Photos from the image-classification dataset "resized_and_augmented_images" in the GitHub repository harrycallahan117/Diatomica. Its 25 classes are: Achnanthidium biasolettianum, Amphora pediculus, Cocconeis pseudolineata, Cymbella cantonatii, Cymbella excisa, Cymbella excisa var subcapitata, Diatoma mesodon, Diatoma moniliformis, Diploneis fontanella, Encyonema silesiacum, Encyonema ventricosum, Fragilaria recapitellata, Gomphonema drutelingense, Gomphonema olivaceum, Gomphonema pumilum var rigidum, Halamphora veneta, Humidophila perpusilla, Meridion circulare, Navicula cryptocephala, Navicula cryptotenella, Navicula trivialis, Pantocsekiella ocellata, Planothidium frequentissimum, Planothidium lanceolatum, Rhoicosphenia abbreviata.

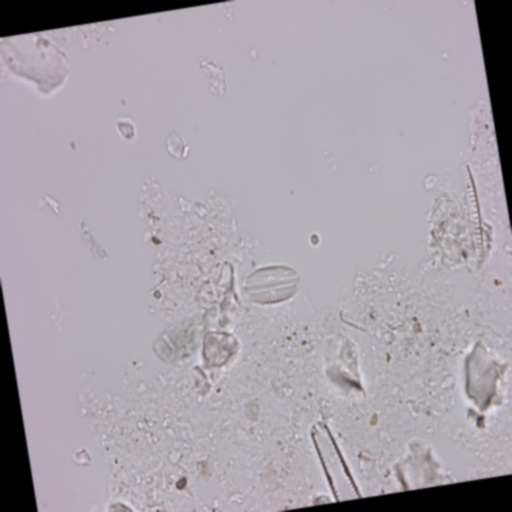
Label: Amphora pediculus

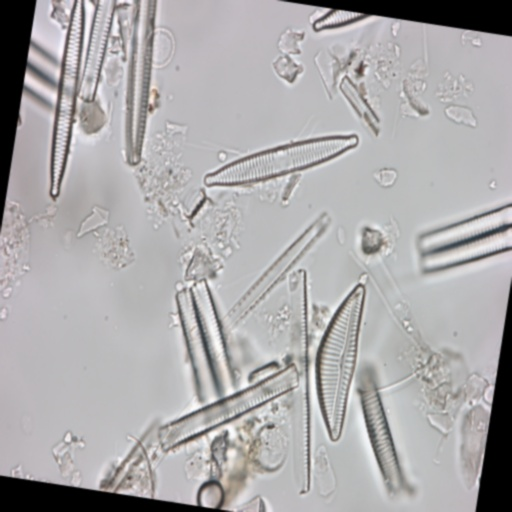
Label: Encyonema silesiacum

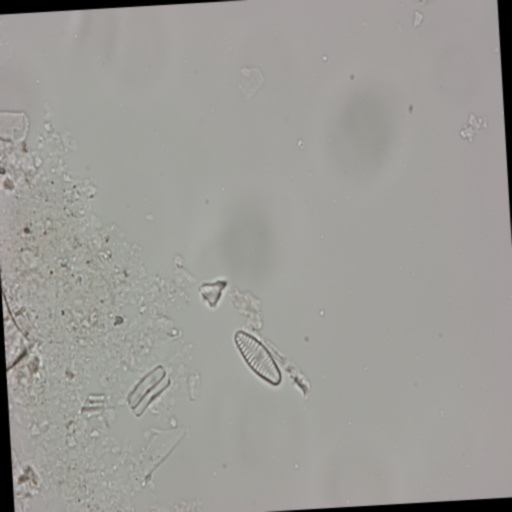
Label: Planothidium frequentissimum

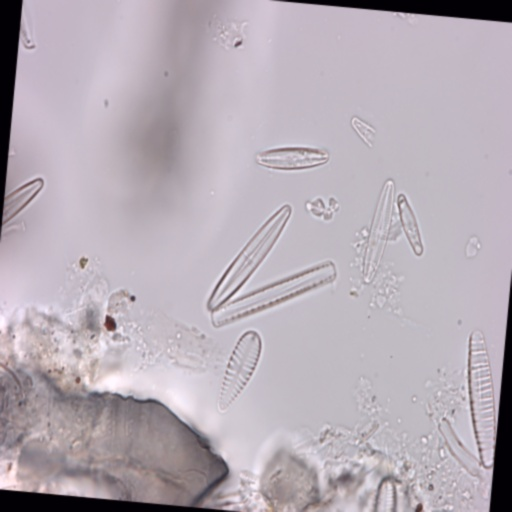
Label: Achnanthidium biasolettianum

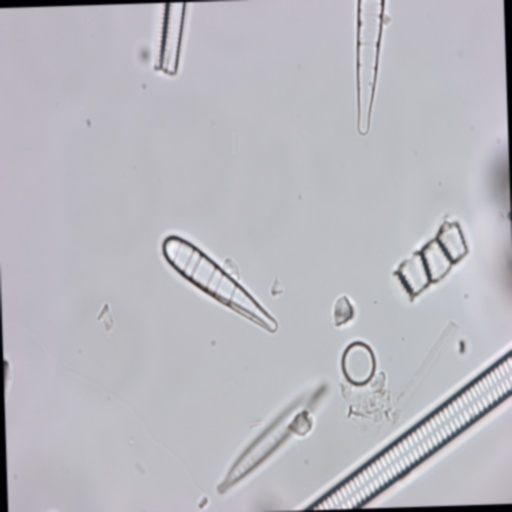
Label: Meridion circulare

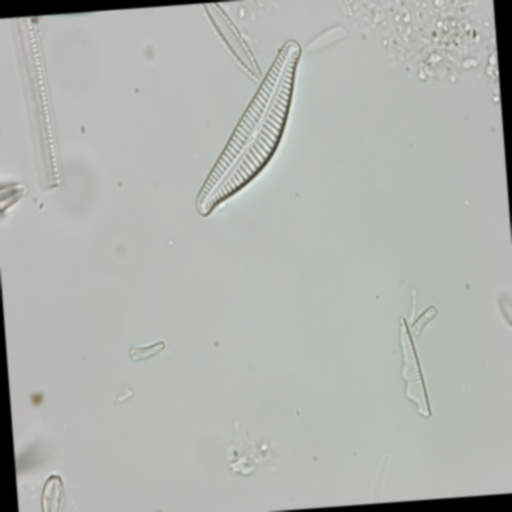
Label: Cymbella excisa var subcapitata
